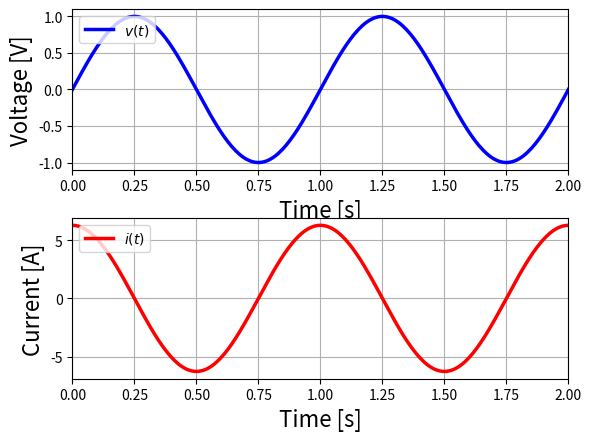

The script that saved this image:
#以下の２行はファイルの保存で必要
import matplotlib
matplotlib.use("Agg")

import numpy as np
import matplotlib.pyplot as plt
#import matplotlib.ticker as ptick

#パラメタ
C=1.0  #[F]
w=1.0*(2*np.pi) #1[Hz]を[rad/s]に変換

#時間の配列作成
t=np.linspace(0, 4*np.pi/w, 256, endpoint=True)

#電圧と電流
v=np.sin(w*t)
i=w*np.sin(w*t+np.pi/2)

#電圧プロット
plt.subplot(211)
plt.plot(t, v, color="blue", linewidth=2.5, linestyle="-", label=r"$v(t)$")
plt.xlabel("Time [s]", fontsize=16)
plt.ylabel("Voltage [V]", fontsize=16)
plt.legend(loc='upper left')
#グラフの最大値・最小値
plt.xlim(t.min(), t.max()) #横軸の最大値・最小値
vmin=-v.max()*1.1
vmax=v.max() * 1.1
plt.ylim(vmin, vmax) #縦軸の最大値・最小値
plt.grid(which="both") #グリッドを入れる

#電流プロット
plt.subplot(212)
plt.plot(t, i, color="red", linewidth=2.5, linestyle="-", label=r"$i(t)$")
#plt.plot(x, v, color="red", linewidth=1.5, linestyle="--", label="v(t)")
plt.xlabel("Time [s]", fontsize=16)
plt.ylabel("Current [A]", fontsize=16)
plt.legend(loc='upper left')
#グラフの最大値・最小値
plt.xlim(t.min(), t.max()) #横軸の最大値・最小値
imin=-i.max()*1.1
imax=i.max() * 1.1
plt.ylim(imin, imax) #縦軸の最大値・最小値
plt.grid(which="both") #グリッドを入れる

plt.subplots_adjust(hspace = 0.3) #プロット間の縦の調整


#プロット
plt.show()
plt.savefig('graph.pdf')
